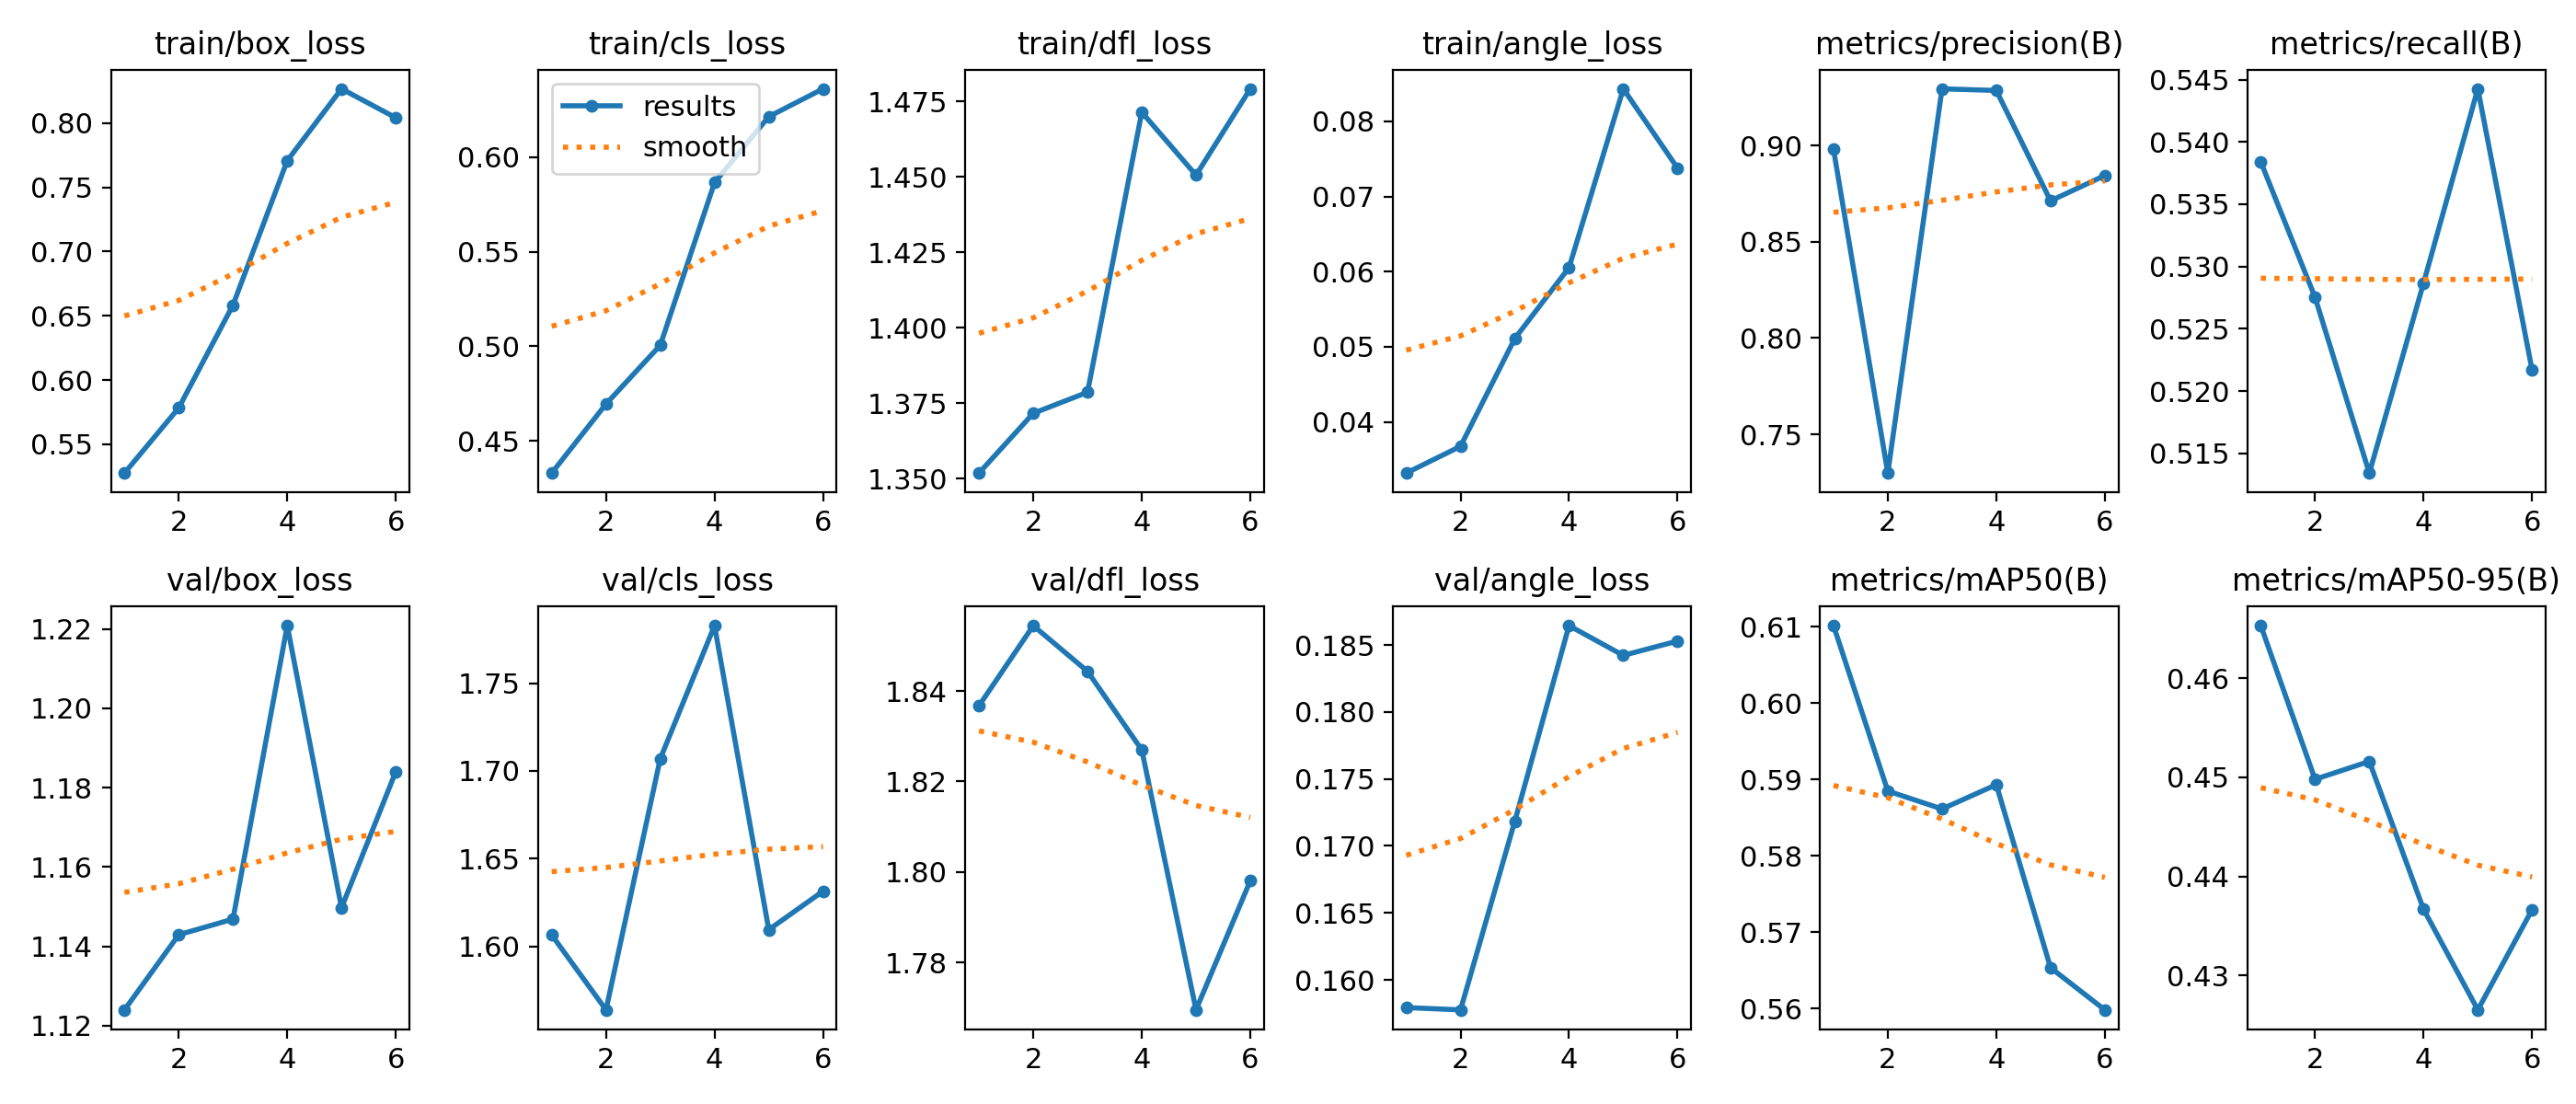

Source data for this figure (header and first rows):
epoch, time, train/box_loss, train/cls_loss, train/dfl_loss, train/angle_loss, metrics/precision(B), metrics/recall(B), metrics/mAP50(B), metrics/mAP50-95(B), val/box_loss, val/cls_loss, val/dfl_loss, val/angle_loss, lr/pg0, lr/pg1, lr/pg2
1, 130.3, 0.5276, 0.4329, 1.352, 0.03318, 0.898, 0.5384, 0.6101, 0.4653, 1.124, 1.607, 1.837, 0.1579, 0.0001555, 0.0001555, 0.0001555
2, 251.1, 0.5783, 0.4694, 1.372, 0.03674, 0.7299, 0.5275, 0.5885, 0.4498, 1.143, 1.564, 1.854, 0.1578, 0.0002903, 0.0002903, 0.0002903
3, 374.1, 0.6584, 0.5005, 1.379, 0.05109, 0.9295, 0.5134, 0.5861, 0.4516, 1.147, 1.707, 1.844, 0.1718, 0.0003921, 0.0003921, 0.0003921
4, 496.1, 0.7707, 0.5865, 1.471, 0.06054, 0.9286, 0.5287, 0.5893, 0.4367, 1.221, 1.783, 1.827, 0.1864, 0.0004608, 0.0004608, 0.0004608
5, 621.1, 0.8266, 0.6214, 1.451, 0.08434, 0.8713, 0.5443, 0.5653, 0.4265, 1.15, 1.61, 1.77, 0.1842, 0.0004966, 0.0004966, 0.0004966
6, 737.8, 0.8041, 0.6361, 1.479, 0.07378, 0.8844, 0.5217, 0.5598, 0.4366, 1.184, 1.632, 1.798, 0.1853, 0.0004993, 0.0004993, 0.0004993
